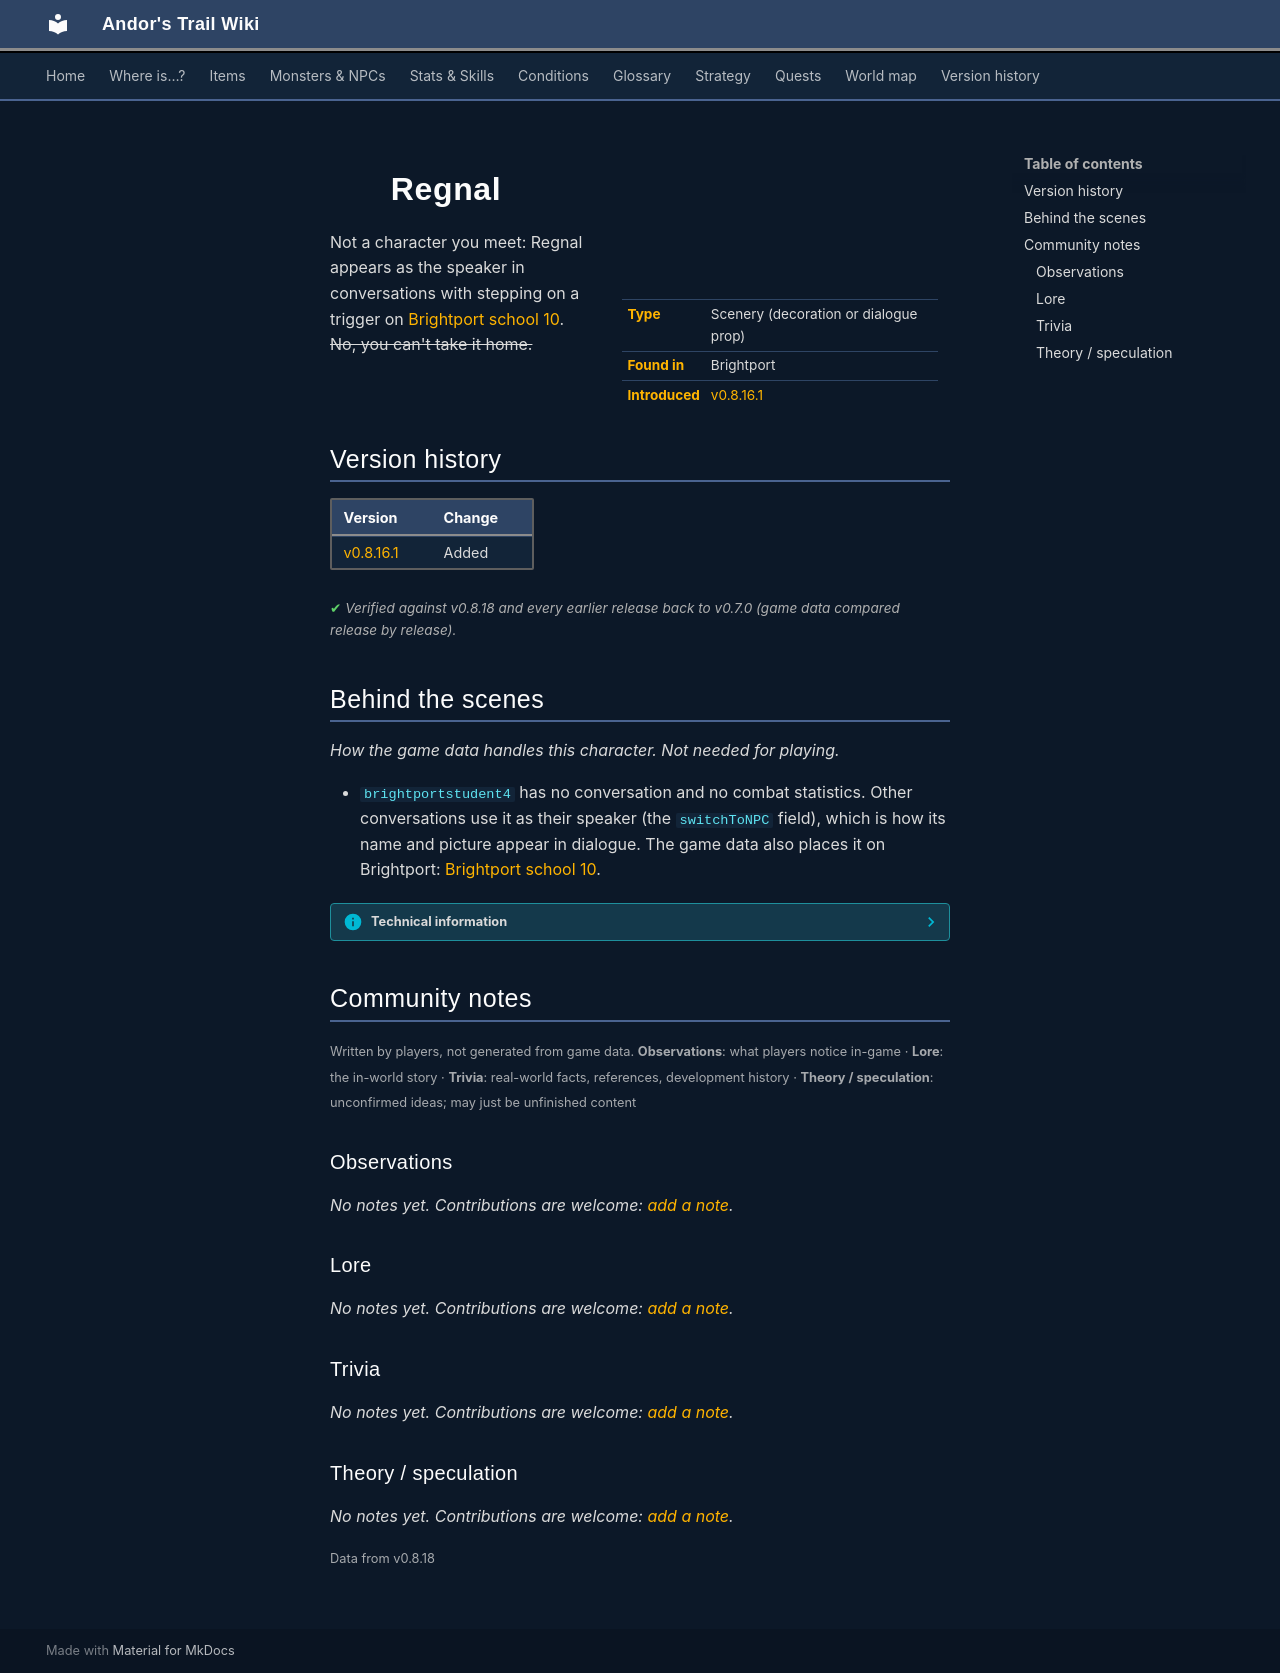

repository: asdfghjkl628/Andor-s-Trail-Wikiiii · page: monsters/brightportstudent4/index.html · generator: mkdocs

---
description: "Regnal is scenery in Andor's Trail: a decoration or dialogue prop, found in Brightport."
---

# ![](../assets/icons/monsters/monsters_ld1_80.png){ .sprite } Regnal

<div class="infobox" markdown>

<p class="ib-img"><img class="sprite" src="../../assets/icons/monsters/monsters_ld1_80.png" alt=""></p>

| | |
|---|---|
| **Type** | Scenery (decoration or dialogue prop) |
| **Found in** | Brightport |
| **Introduced** | [v0.8.16.1](../versions/0.8.16.1.md) |

</div>

Not a character you meet: Regnal appears as the speaker in conversations with stepping on a trigger on [Brightport school 10](../maps/brightport_school10.md). ~~No, you can't take it home.~~


## Version history

| Version | Change |
|---|---|
| [v0.8.16.1](../versions/0.8.16.1.md) | Added |

<p class="verified">Verified against v0.8.18 and every earlier release back to v0.7.0 (game data compared release by release).</p>


## Behind the scenes

*How the game data handles this character. Not needed for playing.*

- `brightportstudent4` has no conversation and no combat statistics. Other conversations use it as their speaker (the `switchToNPC` field), which is how its name and picture appear in dialogue. The game data also places it on Brightport: [Brightport school 10](../maps/brightport_school10.md).

??? info "Technical information"

    | | |
    |---|---|
    | Entry ID | `brightportstudent4` |
    | Type (wiki) | Scenery |
    | Spawn group | `brightportstudent4` |
    | Loot table | – |
    | Conversation | – |
    | Faction | – |
    | Movement | – |
    | Icon | `monsters_ld1:80` |
    | Defined in | `res/raw/monsterlist_brightport.json` |

    Raw data:

    ```json
    {
     "id": "brightportstudent4",
     "name": "Regnal",
     "iconID": "monsters_ld1:80"
    }
    ```


## Community notes

<small>Written by players, not generated from game data. **Observations**: what players notice in-game · **Lore**: the in-world story · **Trivia**: real-world facts, references, development history · **Theory / speculation**: unconfirmed ideas; may just be unfinished content</small>

### Observations

*No notes yet. Contributions are welcome: [add a note](https://github.com/asdfghjkl628/Andor-s-Trail-Wikiiii/new/main/notes/monsters?filename=brightportstudent4.md&value=%23%23%20Observations%0A%0A%3C%21--%20what%20players%20notice%20in-game%20--%3E%0A%0A%23%23%20Lore%0A%0A%3C%21--%20the%20in-world%20story%20--%3E%0A%0A%23%23%20Trivia%0A%0A%3C%21--%20real-world%20facts%2C%20references%2C%20development%20history%20--%3E%0A%0A%23%23%20Theory%20/%20speculation%0A%0A%3C%21--%20unconfirmed%20ideas%3B%20may%20just%20be%20unfinished%20content%20--%3E%0A).*

### Lore

*No notes yet. Contributions are welcome: [add a note](https://github.com/asdfghjkl628/Andor-s-Trail-Wikiiii/new/main/notes/monsters?filename=brightportstudent4.md&value=%23%23%20Observations%0A%0A%3C%21--%20what%20players%20notice%20in-game%20--%3E%0A%0A%23%23%20Lore%0A%0A%3C%21--%20the%20in-world%20story%20--%3E%0A%0A%23%23%20Trivia%0A%0A%3C%21--%20real-world%20facts%2C%20references%2C%20development%20history%20--%3E%0A%0A%23%23%20Theory%20/%20speculation%0A%0A%3C%21--%20unconfirmed%20ideas%3B%20may%20just%20be%20unfinished%20content%20--%3E%0A).*

### Trivia

*No notes yet. Contributions are welcome: [add a note](https://github.com/asdfghjkl628/Andor-s-Trail-Wikiiii/new/main/notes/monsters?filename=brightportstudent4.md&value=%23%23%20Observations%0A%0A%3C%21--%20what%20players%20notice%20in-game%20--%3E%0A%0A%23%23%20Lore%0A%0A%3C%21--%20the%20in-world%20story%20--%3E%0A%0A%23%23%20Trivia%0A%0A%3C%21--%20real-world%20facts%2C%20references%2C%20development%20history%20--%3E%0A%0A%23%23%20Theory%20/%20speculation%0A%0A%3C%21--%20unconfirmed%20ideas%3B%20may%20just%20be%20unfinished%20content%20--%3E%0A).*

### Theory / speculation

*No notes yet. Contributions are welcome: [add a note](https://github.com/asdfghjkl628/Andor-s-Trail-Wikiiii/new/main/notes/monsters?filename=brightportstudent4.md&value=%23%23%20Observations%0A%0A%3C%21--%20what%20players%20notice%20in-game%20--%3E%0A%0A%23%23%20Lore%0A%0A%3C%21--%20the%20in-world%20story%20--%3E%0A%0A%23%23%20Trivia%0A%0A%3C%21--%20real-world%20facts%2C%20references%2C%20development%20history%20--%3E%0A%0A%23%23%20Theory%20/%20speculation%0A%0A%3C%21--%20unconfirmed%20ideas%3B%20may%20just%20be%20unfinished%20content%20--%3E%0A).*


<small>Data from v0.8.18</small>
